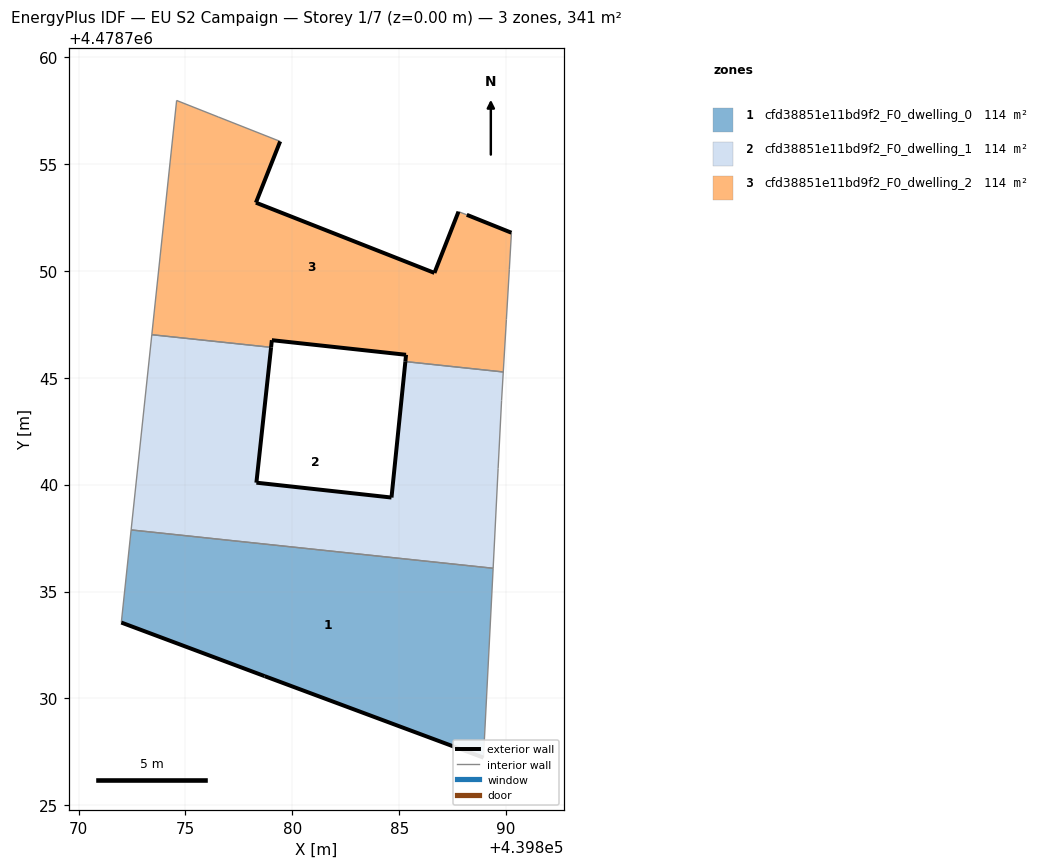
=== STOREY PLAN SPEC (per zone: floor XY polygon, exterior-wall plan segments, windows/doors) ===
zone 1: cfd38851e11bd9f2_F0_dwelling_0  (113.6 m²)
  floor: (439888.94, 4478727.23) (439889.39, 4478736.09) (439872.46, 4478737.88) (439872.00, 4478733.55) (439878.70, 4478731.04)
  exterior wall: (439888.94, 4478727.23) – (439878.70, 4478731.04)  [10.9 m]
  exterior wall: (439878.70, 4478731.04) – (439872.00, 4478733.55)  [7.2 m]
  interior walls: 3
zone 2: cfd38851e11bd9f2_F0_dwelling_1  (113.6 m²)
  floor: (439889.39, 4478736.09) (439889.47, 4478737.50) (439889.63, 4478740.75) (439889.79, 4478743.94) (439889.87, 4478745.27) (439885.29, 4478745.76) (439884.64, 4478739.40) (439878.32, 4478740.09) (439879.01, 4478746.42) (439873.43, 4478747.01) (439872.46, 4478737.88)
  exterior wall: (439879.01, 4478746.42) – (439878.32, 4478740.09)  [6.4 m]
  exterior wall: (439878.32, 4478740.09) – (439884.64, 4478739.40)  [6.4 m]
  exterior wall: (439884.64, 4478739.40) – (439885.29, 4478745.76)  [6.4 m]
  interior walls: 8
zone 3: cfd38851e11bd9f2_F0_dwelling_2  (113.6 m²)
  floor: (439889.87, 4478745.27) (439890.01, 4478747.72) (439890.15, 4478750.08) (439890.25, 4478751.78) (439888.16, 4478752.62) (439887.77, 4478752.77) (439886.65, 4478749.90) (439878.30, 4478753.19) (439879.43, 4478756.06) (439876.53, 4478757.20) (439874.59, 4478757.97) (439873.43, 4478747.01) (439879.01, 4478746.42) (439879.04, 4478746.76) (439885.32, 4478746.07) (439885.29, 4478745.76)
  exterior wall: (439886.65, 4478749.90) – (439887.77, 4478752.77)  [3.1 m]
  exterior wall: (439888.16, 4478752.62) – (439890.25, 4478751.78)  [2.2 m]
  exterior wall: (439885.29, 4478745.76) – (439885.32, 4478746.07)  [0.3 m]
  exterior wall: (439885.32, 4478746.07) – (439879.04, 4478746.76)  [6.3 m]
  exterior wall: (439879.04, 4478746.76) – (439879.01, 4478746.42)  [0.3 m]
  exterior wall: (439879.43, 4478756.06) – (439878.30, 4478753.19)  [3.1 m]
  exterior wall: (439878.30, 4478753.19) – (439886.65, 4478749.90)  [9.0 m]
  interior walls: 9

=== DERIVED (storey summary) ===
Building: EU S2 Campaign
Storey: 1 of 7  (floor level z = 0.00 m)
Storey gross floor area: 340.8 m²
Zones on this storey: 3
  - cfd38851e11bd9f2_F0_dwelling_0: floor 113.6 m²; exterior wall 18.1 m (54.2 m²); WWR 0.0%
  - cfd38851e11bd9f2_F0_dwelling_1: floor 113.6 m²; exterior wall 19.1 m (57.4 m²); WWR 0.0%
  - cfd38851e11bd9f2_F0_dwelling_2: floor 113.6 m²; exterior wall 24.4 m (73.1 m²); WWR 0.0%
Zone adjacency (shared interzone walls):
  - cfd38851e11bd9f2_F0_dwelling_0 ↔ cfd38851e11bd9f2_F0_dwelling_1
  - cfd38851e11bd9f2_F0_dwelling_1 ↔ cfd38851e11bd9f2_F0_dwelling_2